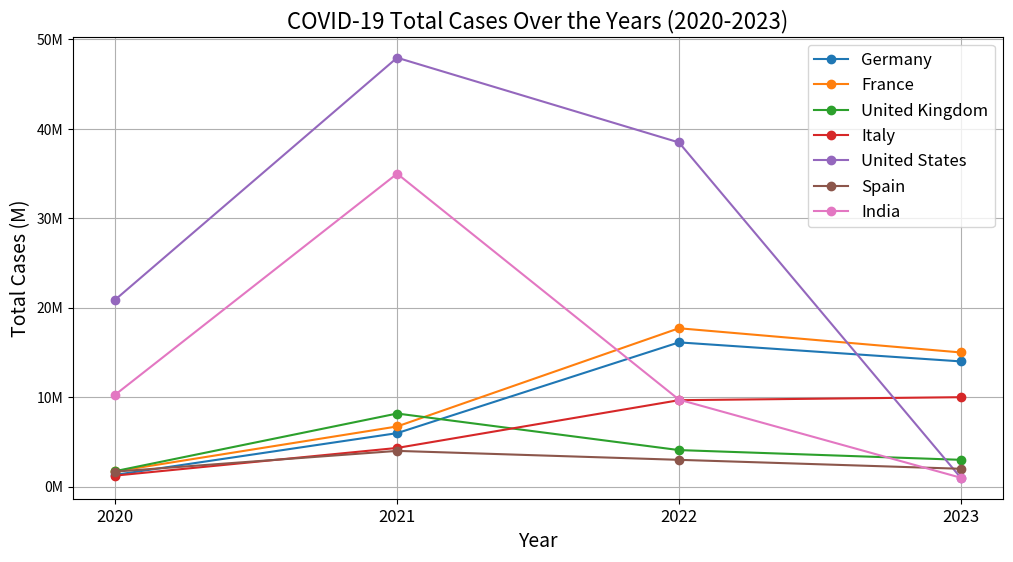

Source code (Python):
import matplotlib.pyplot as plt
import pandas as pd
import matplotlib.ticker as ticker

# Data for different countries and years (stored in a DataFrame)
data = {
    'Country': ['Germany', 'France', 'United Kingdom', 'Italy', 'United States', 'Spain', 'India'],
    '2020': [1320716, 1705971, 1737960, 1238072, 20905938, 1682047, 10286709],
    '2021': [5982758, 6728420, 8174319, 4327931, 47937834, 4000000, 34978292],
    '2022': [16125211, 17704169, 4088721, 9664174, 38468254, 3000000, 9729207],
    '2023': [14000000, 15000000, 3000000, 10000000, 1000000, 2000000, 1000000]
}

df = pd.DataFrame(data)

# Define the list of years
years = [2020, 2021, 2022, 2023]

# Create a line plot
plt.figure(figsize=(12, 6))

for i, row in df.iterrows():
    country = row['Country']
    y_data = [row[str(year)] / 1000000 for year in years]
    plt.plot(years, y_data, marker='o', label=country)

# Defining the axis and the titles
plt.xlabel('Year', fontsize=14)
plt.ylabel('Total Cases (M)', fontsize=14)
plt.title('COVID-19 Total Cases Over the Years (2020-2023)', fontsize=16)

# Add "M" as a unit to the y-axis numbers
ax = plt.gca()
formatter = ticker.StrMethodFormatter('{x:,.0f}M')
ax.yaxis.set_major_formatter(formatter)

# Setting the parameters
plt.xticks(years, fontsize=12)
plt.grid(True)
plt.legend(fontsize=12)

plt.show()  # Showing the Final Results.
